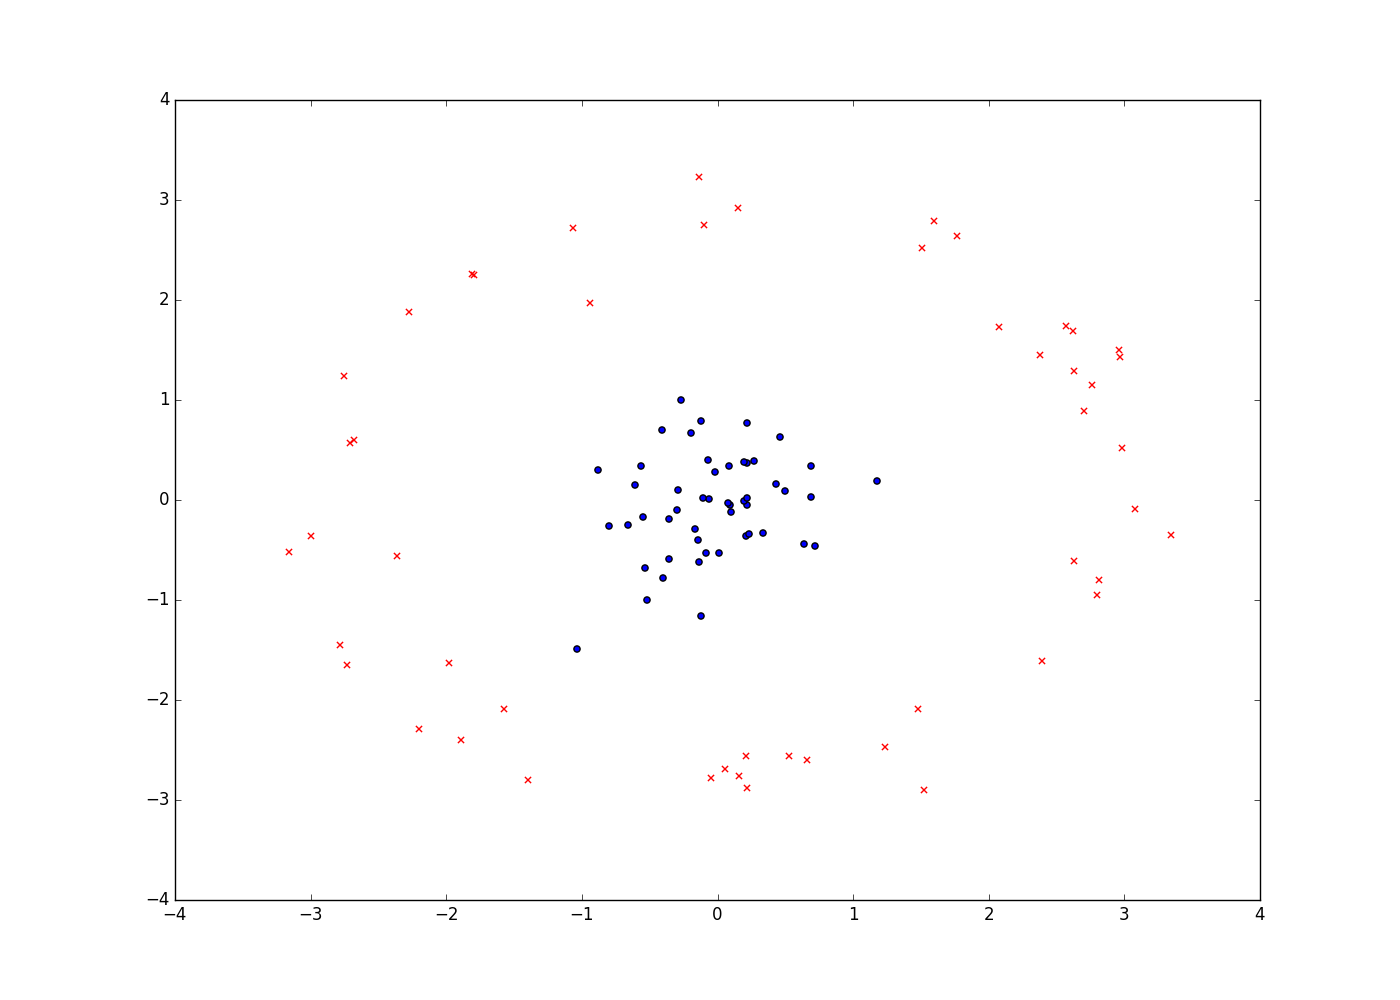

Source data for this figure (header and first rows):
0.6665422908951195, -0.156933488974267
-0.08998, -0.05878
-0.08107, -0.2754
-1.162, -0.6593
0.3832, -0.5449
-0.06624, 0.26
-0.1905, 0.6656
-0.03547, 0.6022
1.177, 0.5891
-0.02859, 0.2405
-1.236, 0.4029
-0.4205, -0.501
-0.7148, -0.609
0.6548, -0.08485
0.3708, -0.3108
-0.3065, 0.9345
-0.6732, 0.4134
-0.4688, 0.1217
-0.03735, 0.3927
0.5897, -0.411
-0.2056, 0.8139
-0.9093, 0.1646
0.02053, -0.3702
-0.01736, -0.1974
0.2725, -1.162
-1.417, 3.141
3.051, 1.292
1.449, -2.52
-2.554, 1.668
0.8087, 2.869
-0.129, -3.203
1.087, 2.886
1.985, 2.785
2.815, 0.2199
-0.6971, -2.539
2.857, -0.2318
1.721, -2.428
2.914, -0.7892
2.642, -0.6741
3.182, 0.7988
-0.3372, -2.945
-0.2202, 2.728
-0.1138, -3.196
-3.12, 0.2821
-0.9727, -3.032
1.564, 2.698
0.2909, -3.179
-2.183, -2.541
2.134, 1.916
-1.91, 2.371
